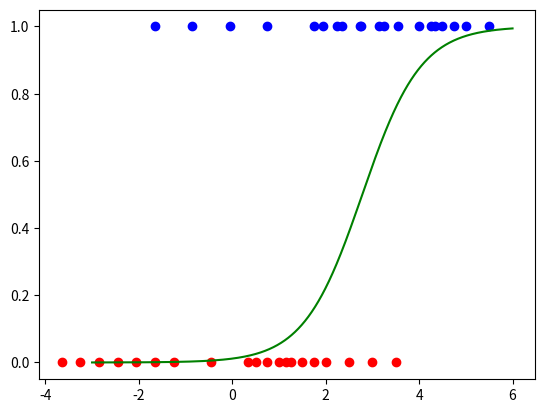

Reproduce this figure in Python.
import numpy as np
import matplotlib.pyplot as plt
np.random.seed(2)

X = np.array([0.50, 0.75, 1.00, 1.25, 1.50, 1.75, 1.75, 2.00, 2.25, 2.50, 
              2.75, 3.00, 3.25, 3.50, 4.00, 4.25, 4.50, 4.75, 5.00, 5.50])
y = np.array([0, 0, 0, 0, 0, 0, 1, 0, 1, 0, 1, 0, 1, 0, 1, 1, 1, 1, 1, 1])

plt.plot(X[np.where(y==1)], y[np.where(y==1)], 'bo');
plt.plot(X[np.where(y==0)], y[np.where(y==0)], 'ro');
plt.show()

one = np.ones([20])
X = np.concatenate([X.reshape([20, 1]), one.reshape([20, 1])], axis = 1)
y = y.reshape([20 ,1])
print(X)
print(y)

import math

def sigmoid(x):
    return 1 / (1 + pow(math.e, -x))

print(math.e)

eta = 0.05

def logistic_regression(X, y):
    w = np.ones([2,1])
#     print(w)
    for i in range(10000):
        index = np.random.randint(0, X.shape[0], 10)
        for i in index:
            xi = X[i].reshape([1,2])
            yi = y[i]
            zi = sigmoid(xi.dot(w))
#             print("xi",xi)
#             print("yi",yi)
#             print("zi",zi)
#             print("xi * w", xi * w)
            w = w + (yi-zi) * eta * np.array(xi).reshape([2,1])
    return w

w = logistic_regression(X, y)
print(w)

temp1 = np.array([[1.],[1.]])
temp2 = np.array([4.75, 1.  ]).reshape([1,2])
print("temp1.shape: ", temp1.shape)
print("temp2.shape: ", temp2.shape)
print()
print((temp2.dot(temp1)).shape)
# print(temp2.dot(temp1))

print((temp2 * temp1).shape)

plt.plot(X.dot(w)[np.where(y==1)], y[np.where(y==1)], 'bo');
plt.plot(X.dot(w)[np.where(y==0)], y[np.where(y==0)], 'ro');

temp_x = np.linspace(-3, 6, 1000)
temp_y = []
for i in temp_x:
    temp_y.append(sigmoid(w[0][0] * i + w[1][0]))
temp_y = np.array(temp_y)
plt.plot(temp_x, temp_y, 'g-');
plt.show()